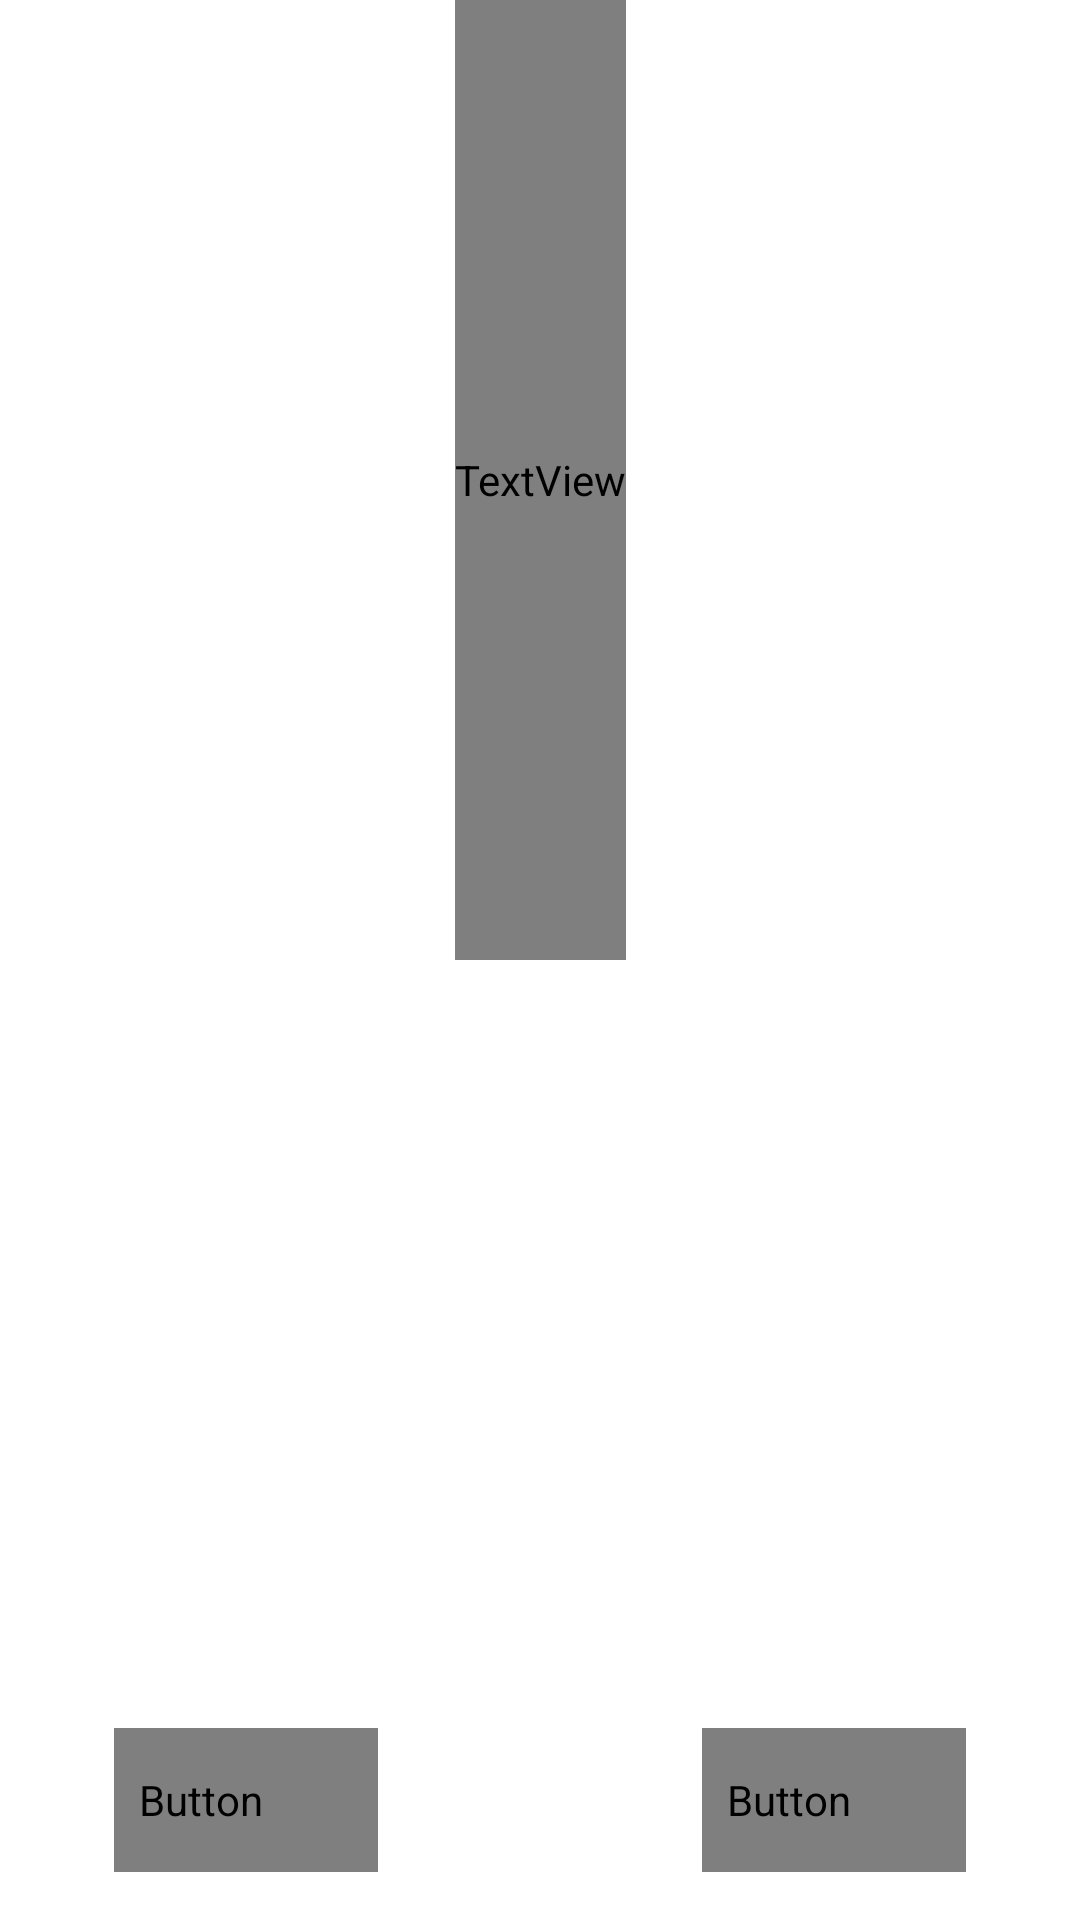

Write the Android layout XML for this screen, with the resource values it uses.
<!-- AndroidManifest.xml: application theme AppTheme -->
<!-- res/layout/fragment_stopwatch_laps.xml -->
<?xml version="1.0" encoding="utf-8"?>
<layout xmlns:android="http://schemas.android.com/apk/res/android"
    xmlns:app="http://schemas.android.com/apk/res-auto"
    xmlns:tools="http://schemas.android.com/tools">

    <androidx.constraintlayout.widget.ConstraintLayout
        android:layout_width="match_parent"
        android:layout_height="match_parent"
        android:background="@color/background">

        <TextView
            android:id="@+id/tv_stopwatch_time"
            style="@style/CountTimeTextTheme"
            android:layout_width="wrap_content"
            android:layout_height="0dp"
            android:layout_centerInParent="true"
            android:gravity="center"
            android:text="0:00"
            android:textAppearance="?android:attr/textAppearanceLarge"
            app:layout_constraintBottom_toTopOf="@+id/rv_stopwatch_times"
            app:layout_constraintEnd_toEndOf="parent"
            app:layout_constraintStart_toStartOf="parent"
            app:layout_constraintTop_toTopOf="parent" />

        <androidx.recyclerview.widget.RecyclerView
            android:id="@+id/rv_stopwatch_times"
            android:layout_width="match_parent"
            android:layout_height="0dp"
            android:overScrollMode="never"
            app:layout_constraintBottom_toBottomOf="parent"
            app:layout_constraintEnd_toEndOf="parent"
            app:layout_constraintStart_toStartOf="parent"
            app:layout_constraintTop_toBottomOf="@+id/tv_stopwatch_time"
            tools:listitem="@layout/item_stopwatch_lap" />

        <View
            android:id="@+id/v_stopwatch_gradient"
            android:layout_width="match_parent"
            android:layout_height="@dimen/stopwatch_list_padding_bottom"
            android:background="@drawable/fade_gradient"
            app:layout_constraintBottom_toBottomOf="parent"
            app:layout_constraintEnd_toEndOf="parent"
            app:layout_constraintStart_toStartOf="parent" />

        <Button
            android:id="@+id/bt_stopwatch_lap"
            style="@style/TextButtonStyle"
            android:layout_width="wrap_content"
            android:layout_height="@dimen/touch_target_size"
            android:layout_marginStart="@dimen/margin_big"
            android:layout_marginBottom="@dimen/margin_big"
            android:text="@string/stopwatch_lap"
            app:layout_constraintBottom_toBottomOf="parent"
            app:layout_constraintEnd_toEndOf="parent"
            app:layout_constraintStart_toStartOf="@+id/guideline3" />

        <Button
            android:id="@+id/bt_stopwatch_reset"
            style="@style/TextButtonStyle"
            android:layout_width="wrap_content"
            android:layout_height="@dimen/touch_target_size"
            android:layout_marginEnd="@dimen/margin_big"
            android:layout_marginBottom="@dimen/margin_big"
            android:text="@string/stopwatch_reset"
            app:layout_constraintBottom_toBottomOf="parent"
            app:layout_constraintEnd_toStartOf="@+id/guideline3"
            app:layout_constraintStart_toStartOf="parent" />

        <androidx.constraintlayout.widget.Guideline
            android:id="@+id/guideline3"
            android:layout_width="wrap_content"
            android:layout_height="wrap_content"
            android:orientation="vertical"
            app:layout_constraintGuide_percent="0.5" />

    </androidx.constraintlayout.widget.ConstraintLayout>
</layout>
<!-- res/layout/item_stopwatch_lap.xml (included above) -->
<?xml version="1.0" encoding="utf-8"?>
<layout xmlns:tools="http://schemas.android.com/tools">

    <data>

        <variable
            name="lapTime"
            type="com.helpfulapps.alarmclock.views.stopwatch_fragment.LapModel" />
    </data>

    <LinearLayout xmlns:android="http://schemas.android.com/apk/res/android"
        android:id="@+id/ll_item_stopwatch_base"
        android:layout_width="match_parent"
        android:layout_height="wrap_content"
        android:orientation="horizontal">

        <TextView
            android:id="@+id/tv_item_stopwatch_no"
            android:layout_width="match_parent"
            android:layout_height="wrap_content"
            android:layout_weight="3"
            android:gravity="end"
            android:padding="@dimen/padding_small"
            android:fontFamily="@font/comfortaa"
            android:text="@{Integer.toString(lapTime.lapNo)}"
            android:textAlignment="gravity"
            android:textColor="@color/textColor"
            tools:text="No1." />

        <TextView
            android:id="@+id/tv_item_stopwatch_time"
            android:layout_width="match_parent"
            android:layout_height="wrap_content"
            android:layout_weight="2"
            android:gravity="start"
            android:padding="@dimen/padding_small"
            android:fontFamily="@font/comfortaa"
            android:textColor="@color/textColor"
            android:text="@{lapTime.time}"
            android:textAlignment="gravity"
            tools:text="0:26:00" />

    </LinearLayout>
</layout>
<!-- resources referenced by this layout -->
<resources>
  <color name="textColor">#b0bec5</color>
  <dimen name="margin_big">16dp</dimen>
  <dimen name="padding_small">4dp</dimen>
  <dimen name="stopwatch_list_padding_bottom">128dp</dimen>
  <dimen name="touch_target_size">48dp</dimen>
  <!-- drawable fade_gradient (drawable) -->
  <?xml version="1.0" encoding="utf-8"?>
  <selector xmlns:android="http://schemas.android.com/apk/res/android">
      <item>
          <shape>
              <gradient android:angle="270" android:endColor="@color/background" android:startColor="@android:color/transparent" android:type="linear" />
          </shape>
      </item>
  </selector>
  <string name="stopwatch_lap">Lap</string>
  <string name="stopwatch_reset">Reset</string>
  <style name="CountTimeTextTheme" parent="AppTheme">
          <item name="android:textSize">@dimen/timer_time_size</item>
          <item name="android:textColor">@color/textColor</item>
          <item name="android:fontFamily">@font/comfortaa</item>
      </style>
  <style name="TextButtonStyle" parent="Widget.MaterialComponents.Button.TextButton">
          <item name="android:fontFamily">@font/comfortaa</item>
      </style>
  <dimen name="timer_time_size">48sp</dimen>
  <color name="colorPrimary">#525252</color>
  <color name="colorPrimaryDark">#313131</color>
  <color name="colorAccent">#ec625f</color>
  <style name="AppBottomSheetDialogTheme" parent="Theme.Design.Light.BottomSheetDialog">
          <item name="bottomSheetStyle">@style/AppModalStyle</item>
      </style>
  <style name="ComfortaaTextTheme" parent="Widget.AppCompat.TextView">
          <item name="android:textColor">#b0bec5</item>
          <item name="android:fontFamily">@font/comfortaa</item>
      </style>
  <style name="PopupStyle" parent="TextAppearance.MaterialComponents.Caption">
          <item name="fontFamily">@font/comfortaa</item>
      </style>
  <style name="AlertDialogTheme" parent="Theme.MaterialComponents.Light.Dialog.Alert">
          <item name="colorAccent">@color/colorAccent</item>
          <item name="android:textColor">@color/textColor</item>
          <item name="android:textColorPrimary">@color/textColor</item>
          <item name="android:background">@color/background</item>
      </style>
  <style name="PopupMenuStyles" parent="Widget.AppCompat.Light.PopupMenu">
          <item name="android:popupBackground">@color/background</item>
          <item name="android:itemBackground">@color/background</item>
          <item name="android:textColor">@color/textColor</item>
      </style>
  <style name="AppModalStyle" parent="Widget.Design.BottomSheet.Modal">
          <item name="android:background">@drawable/rounded_dialog</item>
          <item name="colorControlHighlight">@color/colorAccent</item>
      </style>
</resources>
